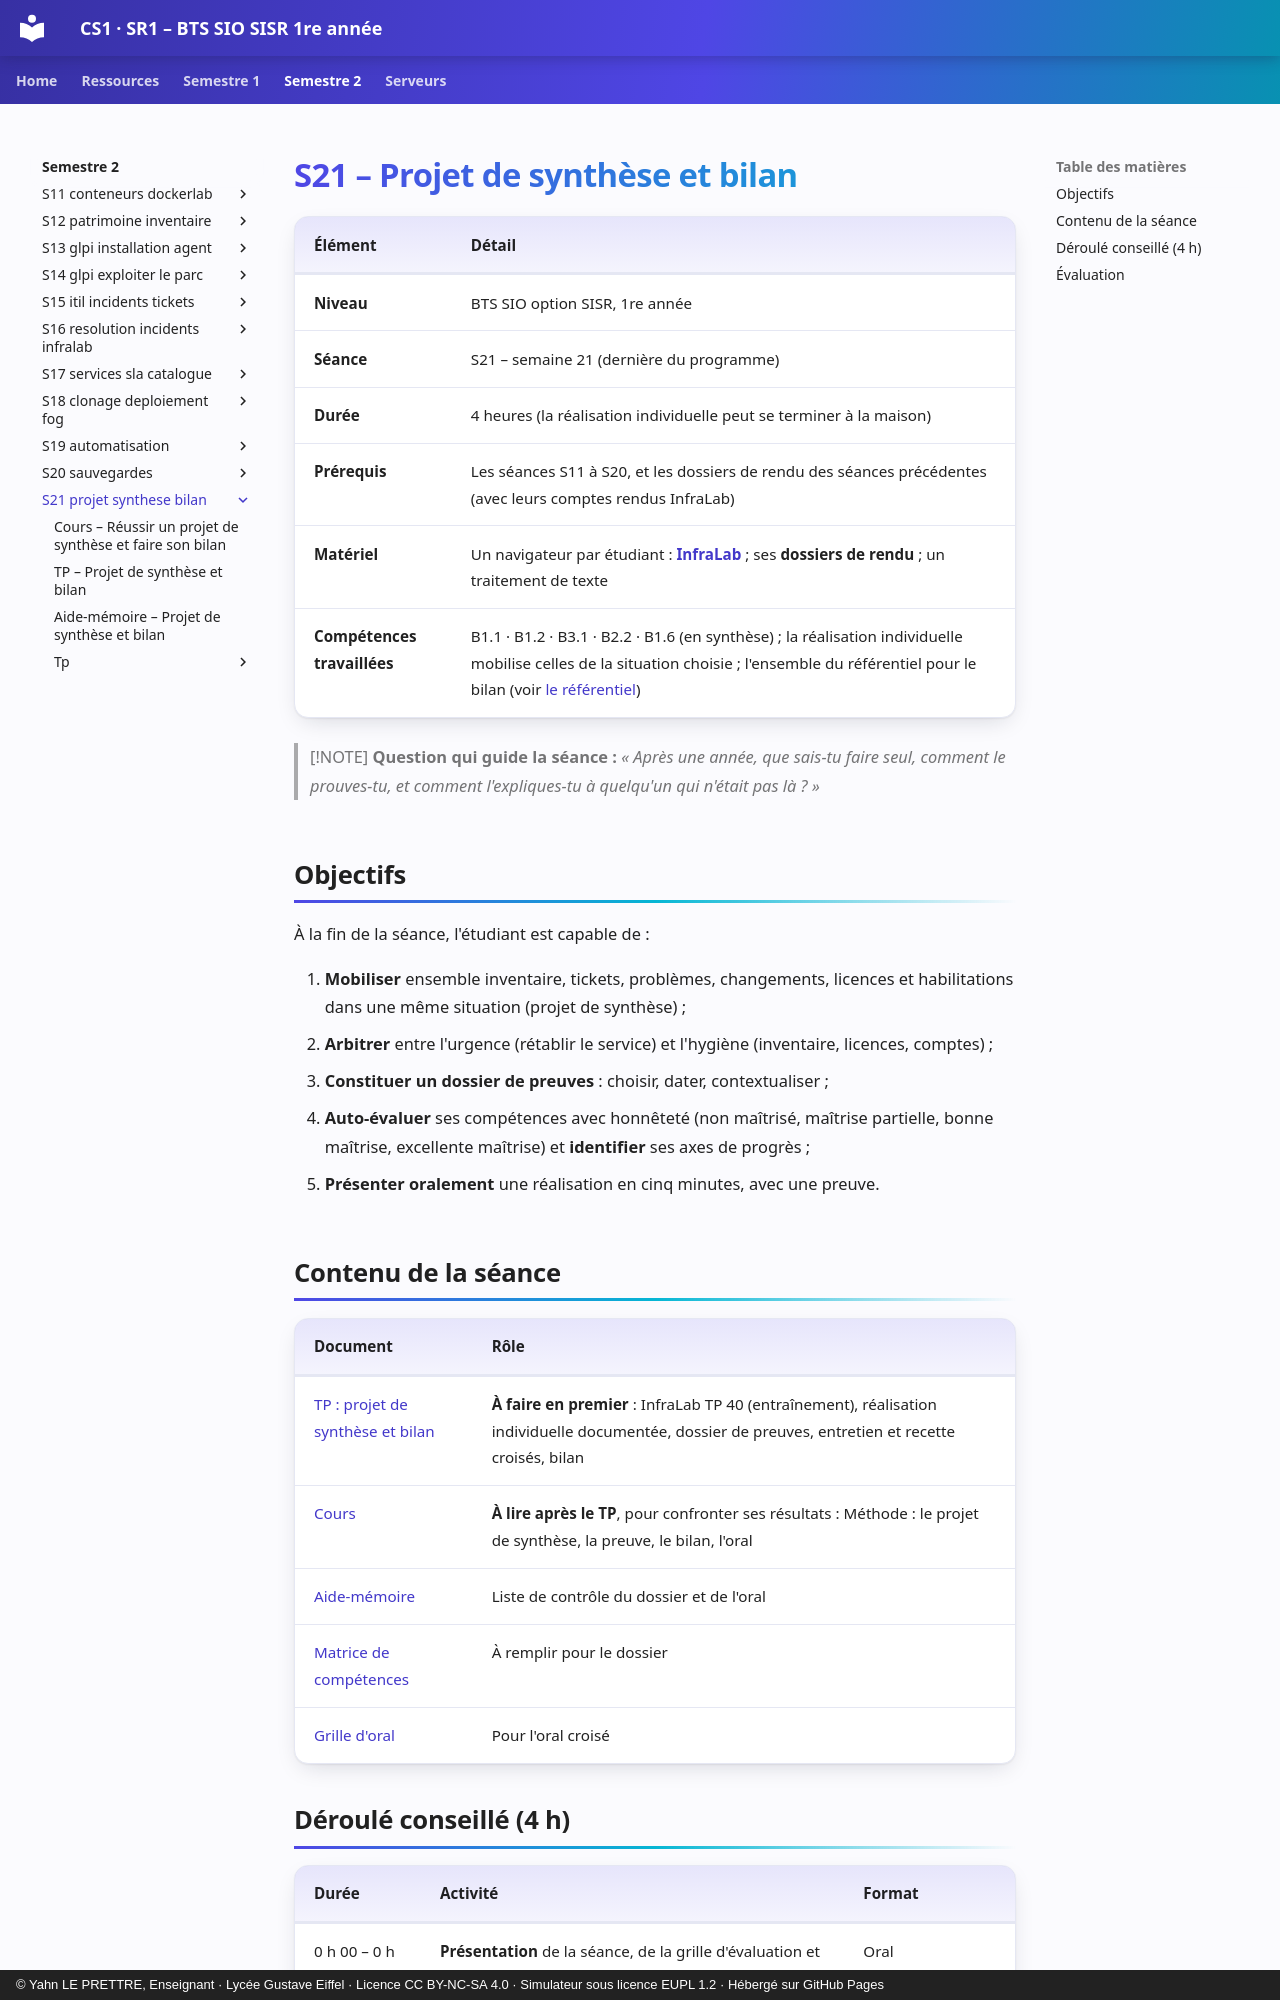

repository: YahnLP/BTS-SIO1-gustave-eiffel · page: semestre-2/S21-projet-synthese-bilan/index.html · generator: mkdocs · copyright: © Yahn LE PRETTRE, Enseignant · Lycée Gustave Eiffel · Licence CC BY-NC-SA 4.0 · Simulateur sous licence EUPL 1.2 · Hébergé sur GitHub Pages

# S21 – Projet de synthèse et bilan

| Élément | Détail |
|---|---|
| **Niveau** | BTS SIO option SISR, 1re année |
| **Séance** | S21 – semaine 21 (dernière du programme) |
| **Durée** | 4 heures (la réalisation individuelle peut se terminer à la maison) |
| **Prérequis** | Les séances S11 à S20, et les dossiers de rendu des séances précédentes (avec leurs comptes rendus InfraLab) |
| **Matériel** | Un navigateur par étudiant : **[InfraLab](https://yahnlp.github.io/InfraLab/)** ; ses **dossiers de rendu** ; un traitement de texte |
| **Compétences travaillées** | B1.1 · B1.2 · B3.1 · B2.2 · B1.6 (en synthèse) ; la réalisation individuelle mobilise celles de la situation choisie ; l'ensemble du référentiel pour le bilan (voir [le référentiel](../../ressources/referentiel.md)) |

> [!NOTE]
> **Question qui guide la séance :** *« Après une année, que sais-tu faire seul, comment le prouves-tu, et comment l'expliques-tu à quelqu'un qui n'était pas là ? »*

## Objectifs

À la fin de la séance, l'étudiant est capable de :

1. **Mobiliser** ensemble inventaire, tickets, problèmes, changements, licences et habilitations dans une même situation (projet de synthèse) ;
2. **Arbitrer** entre l'urgence (rétablir le service) et l'hygiène (inventaire, licences, comptes) ;
3. **Constituer un dossier de preuves** : choisir, dater, contextualiser ;
4. **Auto-évaluer** ses compétences avec honnêteté (non maîtrisé, maîtrise partielle, bonne maîtrise, excellente maîtrise) et **identifier** ses axes de progrès ;
5. **Présenter oralement** une réalisation en cinq minutes, avec une preuve.

## Contenu de la séance

| Document | Rôle |
|---|---|
| [TP : projet de synthèse et bilan](02-tp.md) | **À faire en premier** : InfraLab TP 40 (entraînement), réalisation individuelle documentée, dossier de preuves, entretien et recette croisés, bilan |
| [Cours](01-cours.md) | **À lire après le TP**, pour confronter ses résultats : Méthode : le projet de synthèse, la preuve, le bilan, l'oral |
| [Aide-mémoire](03-aide-memoire.md) | Liste de contrôle du dossier et de l'oral |
| [Matrice de compétences](tp/matrice-competences.md) | À remplir pour le dossier |
| [Grille d'oral](tp/grille-oral.md) | Pour l'oral croisé |
